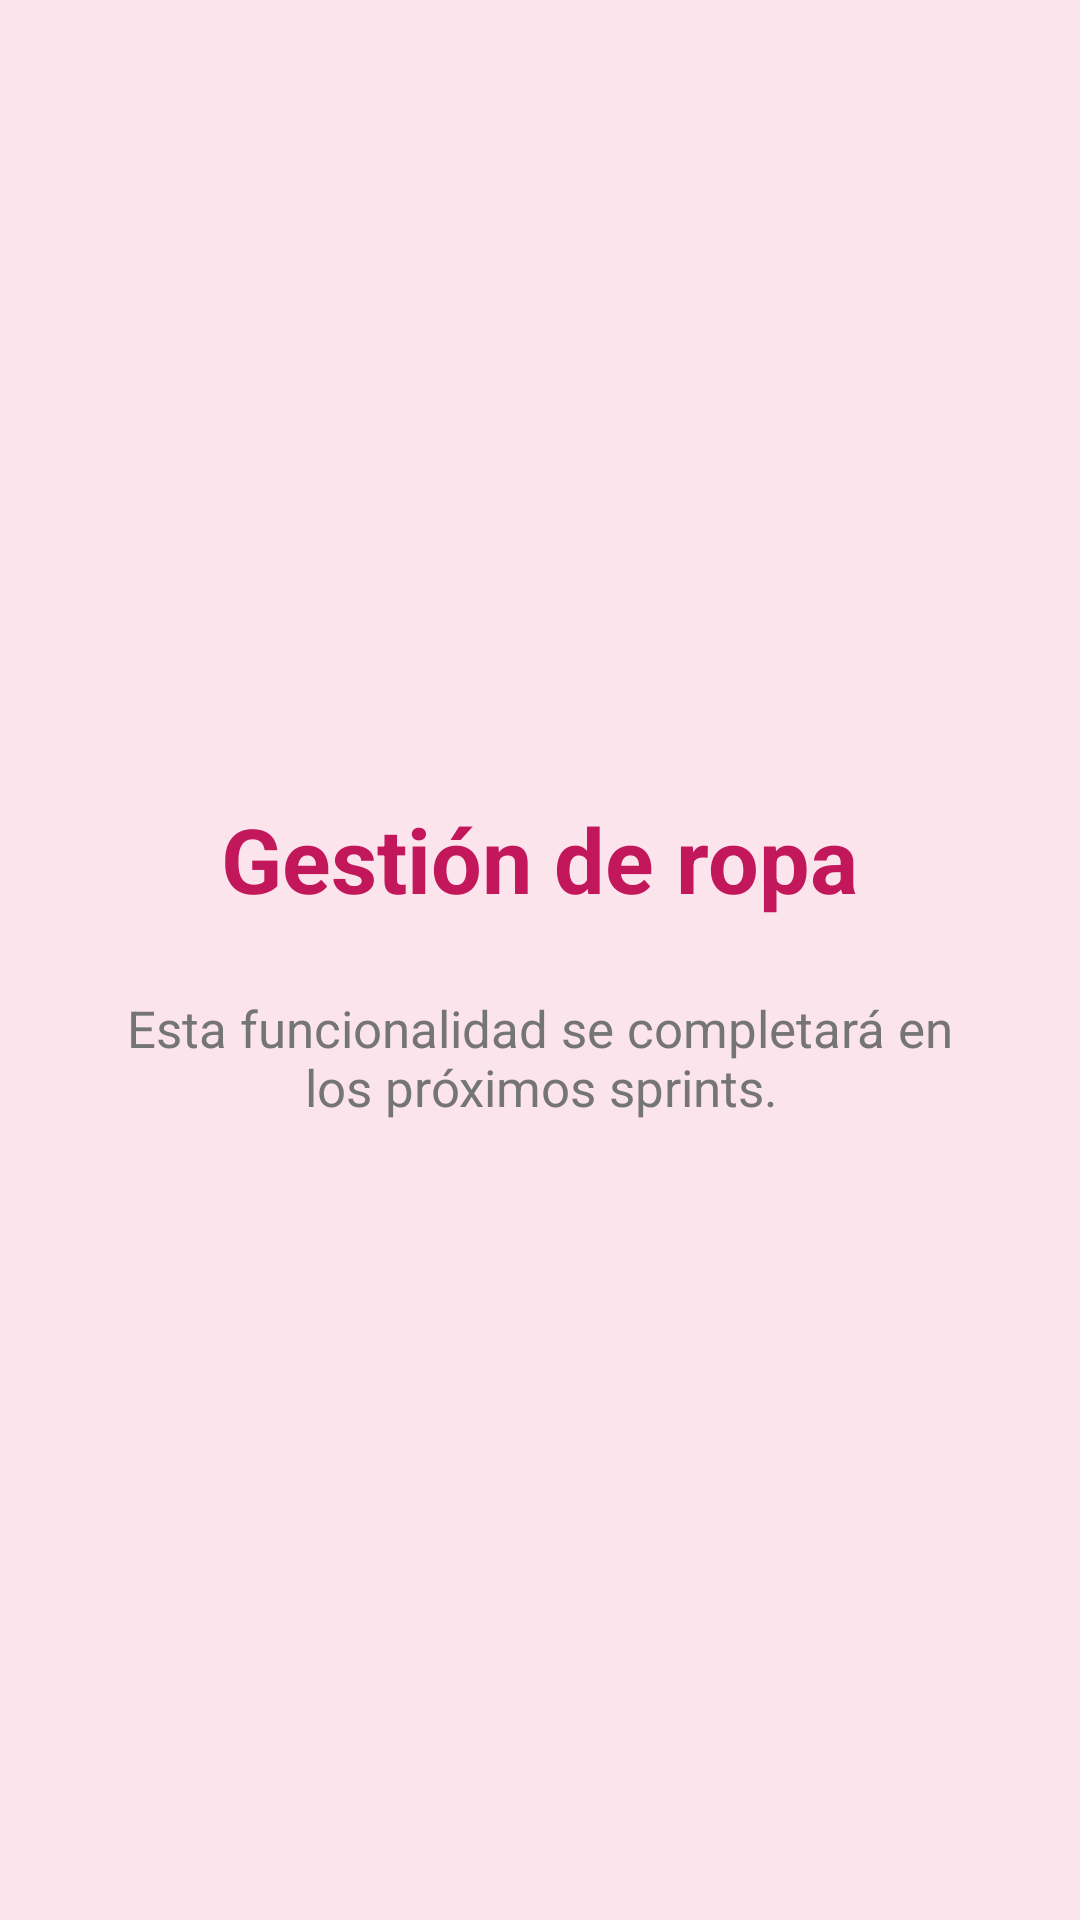

Reconstruct the res/layout file that produces this screen, plus the resources it refers to.
<!-- AndroidManifest.xml: application theme Theme.ModaAp -->
<!-- res/layout/activity_ropa.xml -->
<?xml version="1.0" encoding="utf-8"?>
<LinearLayout
    xmlns:android="http://schemas.android.com/apk/res/android"
    android:layout_width="match_parent"
    android:layout_height="match_parent"
    android:orientation="vertical"
    android:gravity="center"
    android:padding="30dp"
    android:background="@color/rosa_claro">

    <TextView
        android:layout_width="wrap_content"
        android:layout_height="wrap_content"
        android:text="@string/gestion_ropa"
        android:textSize="30sp"
        android:textStyle="bold"
        android:textColor="@color/rosa_principal"/>

    <TextView
        android:layout_width="wrap_content"
        android:layout_height="wrap_content"
        android:layout_marginTop="25dp"
        android:gravity="center"
        android:text="@string/proximamente"
        android:textColor="@color/gris"
        android:textSize="17sp"/>

</LinearLayout>
<!-- resources referenced by this layout -->
<resources>
  <color name="gris">#757575</color>
  <color name="rosa_claro">#FCE4EC</color>
  <color name="rosa_principal">#C2185B</color>
  <string name="gestion_ropa">Gestión de ropa</string>
  <string name="proximamente">Esta funcionalidad se completará en los próximos sprints.</string>
  <style name="Theme.ModaAp" parent="Base.Theme.ModaAp" />
  <style name="Base.Theme.ModaAp" parent="Theme.Material3.DayNight.NoActionBar">
          <item name="colorPrimary">@color/rosa_principal</item>
  
          <item name="colorSecondary">@color/rosa_oscuro</item>
  
          <item name="android:statusBarColor">@color/rosa_oscuro</item>
  
      </style>
  <color name="rosa_oscuro">#880E4F</color>
</resources>
